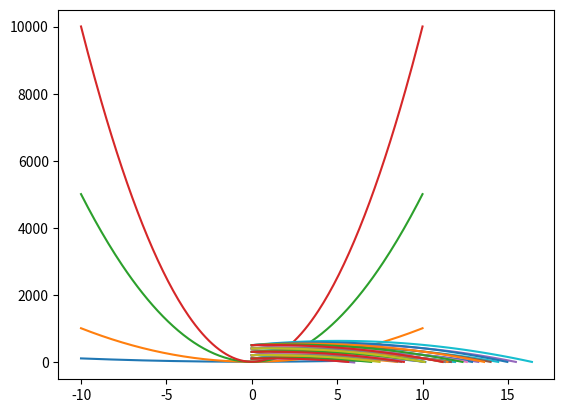

Here is the Python script that generated this plot:
import numpy as np

def heights(s0, v0, t):
    g = -9.81
    return s0 + v0 * t + 0.5 * g * t**2


times = np.linspace(0, 6, 100)
st = heights(s0=100, v0=10, t=times)
st = heights(s0=100, v0=20, t=times)
st = heights(s0=100, v0=30, t=times)
st = heights(s0=100, v0=40, t=times)
st = heights(s0=100, v0=50, t=times)

import numpy as np

def heights(s0, v0, t):
    g = -9.81
    return s0 + v0 * t + 0.5 * g * t**2


times = np.linspace(0, 6, 100)
v_init = np.array([10, 20, 30, 40, 50])

for v0 in v_init:
    print(v0)
    st = heights(s0=100, v0=v0, t=times)

%load_ext nbtutor

%%nbtutor -r -f
import numpy as np

coeffs = np.array([10, 20, 30, 40, 50])
print(coeffs)

print("\nstart")
for a in coeffs:
    print("a:", a)

print("end")

%matplotlib inline
import numpy as np
from matplotlib import pyplot as plt

def quad_func(a, x):
    return a * x**2 + 5


a_coeffs = np.array([1, 10, 50, 100])
x_coords = np.arange(-10, 10.1, 0.1)

for a in a_coeffs:
    y_coords = quad_func(a=a, x=x_coords)
    plt.plot(x_coords, y_coords)

plt.show()

%matplotlib inline
import numpy as np
from matplotlib import pyplot as plt


def heights(s0, v0, t):
    g = -9.81
    return s0 + v0 * t + 0.5 * g * t**2


times = np.linspace(0, 6, 100)
v_init = np.array([10, 20, 30, 40, 50])

for v0 in v_init:
    st = heights(s0=100, v0=v0, t=times)
    plt.plot(times, st)

plt.show()

%%nbtutor -r -f
import numpy as np

#                  0   1   2
values = np.array([1, 13, 32])
print(values[0])
print(values[2])

%matplotlib inline
import numpy as np
from matplotlib import pyplot as plt

def heights(s0, v0, t):
    g = -9.81
    return s0 + v0 * t + 0.5 * g * t**2


times = np.linspace(0, 6, 100)
h_init = np.array([100, 200, 300, 400, 500])
v_init = np.array([50, 40, 30, 20, 10])

for i in np.arange(0, 5, 1):
    s0 = h_init[i]
    v0 = v_init[i]

    st = heights(s0=s0, v0=v0, t=times)
    plt.plot(times, st)

plt.show()

%%nbtutor -r -f
import numpy as np

inds = range(0, 10, 1)
print(inds)
print(np.array(inds))
print(np.arange(0, 10, 1))

%%nbtutor -r -f
import numpy as np

#                  0   1   2
values = np.array([1, 13, 32])

values[0] = 10
print(values)

values[0] = values[1] + values[2]
print(values)

%%nbtutor -r -f
import numpy as np

def fib_sequence(N):
    terms = np.zeros(N)
    terms[0] = 1
    terms[1] = 1

    for k in range(1, N-1, 1):
        terms[k+1] = terms[k] + terms[k-1]

    return terms


print(fib_sequence(10))

%%nbtutor -r -f
import numpy as np

foo = np.array([5, 9, 2])
bar = foo
foo[1] = 100

print(foo)
print(bar)

%%nbtutor -r -f
import numpy as np

def foo(vec1):
    vec2 = vec1
    vec2[0] = 10
    return vec2

one = np.array([1, 1, 2, 1])
two = foo(one)
print(one)
print(two)

%matplotlib inline
import numpy as np
from matplotlib import pyplot as plt

def solve_time(A, B, C):
    return (-B - (B**2 - 4*A*C)**0.5) / (2*A)


def heights(s0, v0, t):
    return s0 + v0 * t + 0.5 * g * t**2


g = -9.81
h_init = np.array([100, 200, 300, 400, 500])
v_init = np.array([50, 40, 30, 20, 10])

for i in range(0, 5, 1):
    s0 = h_init[i]
    v0 = v_init[i]
    
    te = solve_time(A=0.5*g, B=v0, C=s0)
    times = np.linspace(0, te, 100)
    
    st = heights(s0=s0, v0=v0, t=times)
    plt.plot(times, st)

plt.show()

%matplotlib inline
import numpy as np
from matplotlib import pyplot as plt

def solve_time(A, B, C):
    return (-B - (B**2 - 4*A*C)**0.5) / (2*A)


def heights(s0, v0, t):
    return s0 + v0 * t + 0.5 * g * t**2


g = -9.81
h_init = np.array([100, 200, 300, 400, 500])
v_init = np.array([50, 40, 30, 20, 10])

for s0 in h_init:
    for v0 in v_init:
        te = solve_time(A=0.5*g, B=v0, C=s0)
        times = np.linspace(0, te, 100)

        st = heights(s0=s0, v0=v0, t=times)
        plt.plot(times, st)

plt.show()

import numpy as np

def sum_at(x, inds):
    val_sum = 0
    for i in inds:
        val_sum = val_sum + x[i]
    return val_sum


vals = np.array([2, 5, 3, 2, 1])
print(sum_at(vals, range(0, 5, 2)))

import numpy as np

def foo(x):
    x = 2 * x
    return x


x = 2
for i in range(3):
    x = foo(x)
print(x)

